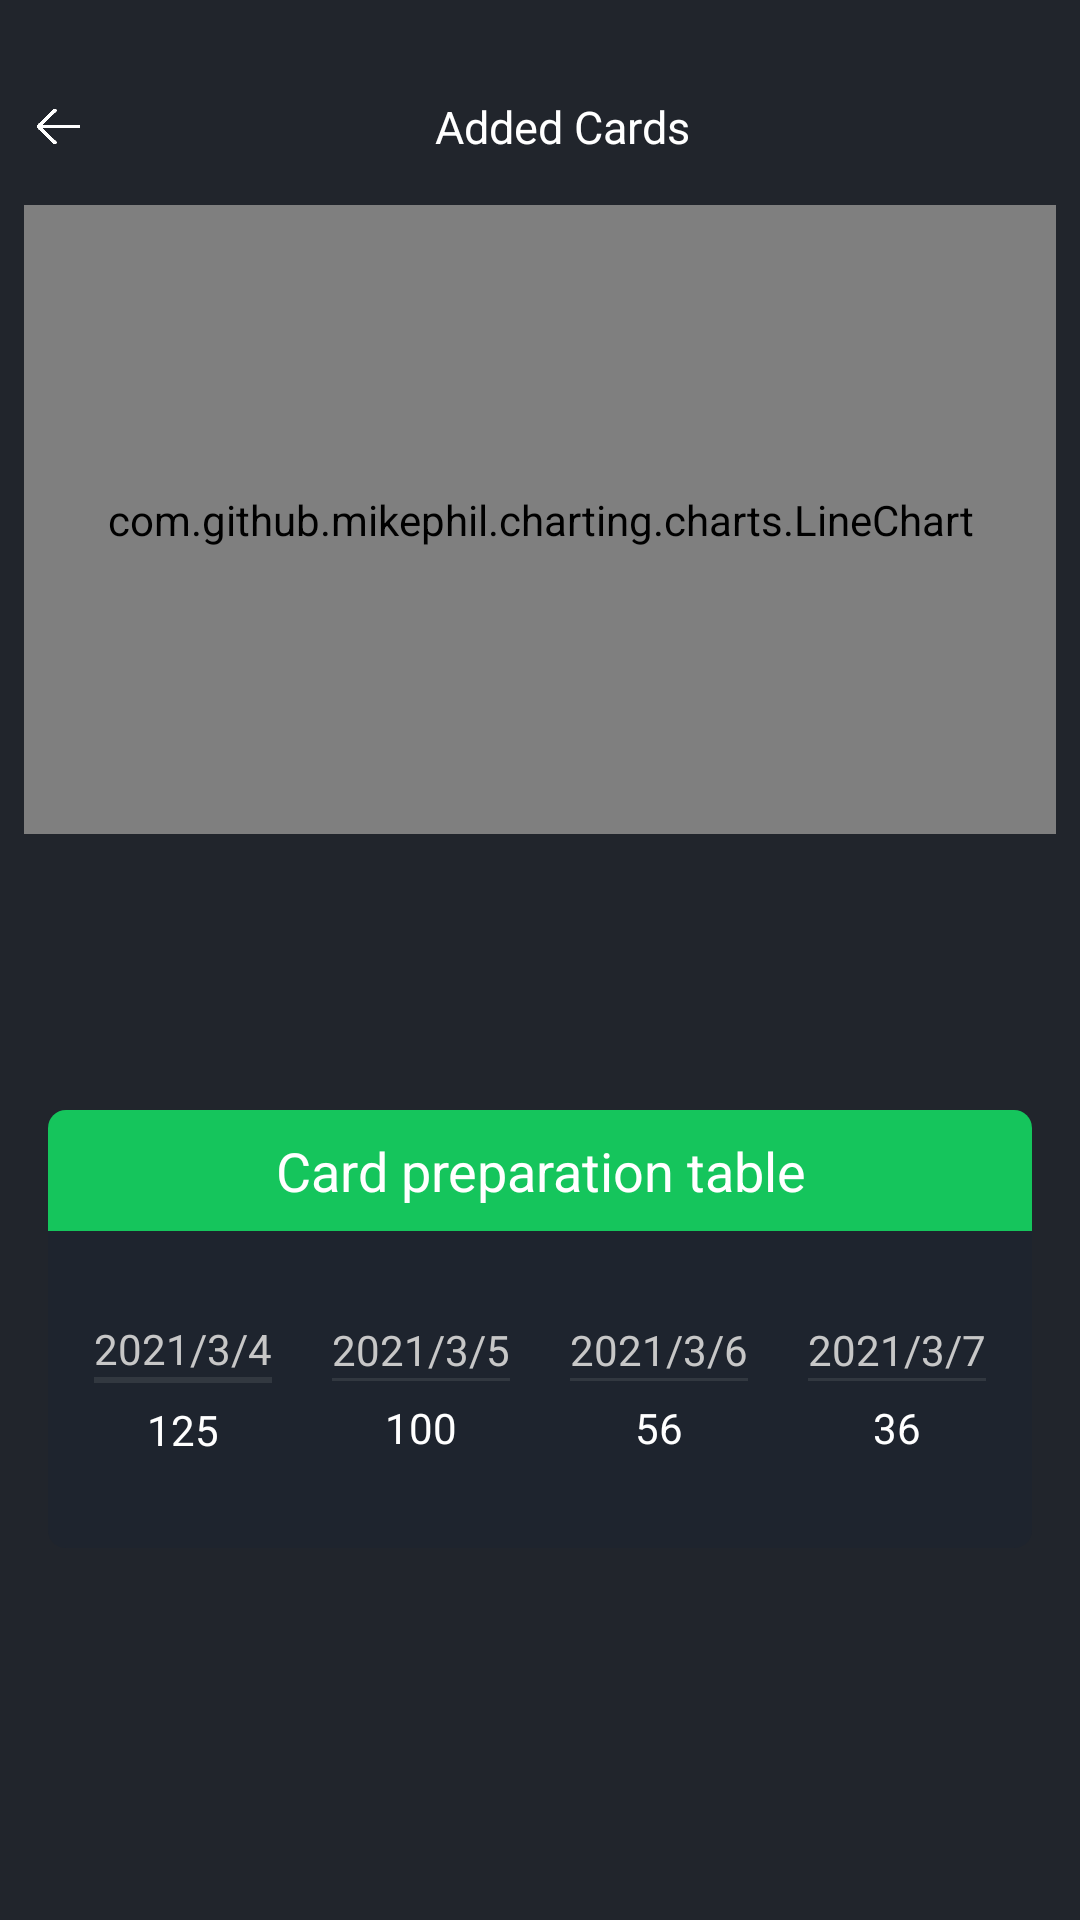

Produce the Android XML layout that renders to this screen, including the resource entries it uses.
<!-- AndroidManifest.xml: application theme Theme.SkinnerBox -->
<!-- res/layout/cards_information.xml -->
<?xml version="1.0" encoding="utf-8"?>
<androidx.constraintlayout.widget.ConstraintLayout xmlns:android="http://schemas.android.com/apk/res/android"
    xmlns:app="http://schemas.android.com/apk/res-auto"
    xmlns:tools="http://schemas.android.com/tools"
    android:layout_width="match_parent"
    android:layout_height="match_parent"
    android:background="@color/background_page"
    android:paddingHorizontal="@dimen/margin_vertical"
    android:paddingVertical="@dimen/large_margin_And_padding">

    <TextView
        android:id="@+id/textView9"
        android:layout_width="0dp"
        android:layout_height="wrap_content"
        android:layout_marginEnd="8dp"
        android:layout_marginBottom="16dp"
        android:gravity="center"
        android:text="@string/Added_Cards"
        android:textColor="@color/white"
        android:textSize="@dimen/Content_Text_Size"
        app:layout_constraintBottom_toTopOf="@+id/relativeLayout2"
        app:layout_constraintEnd_toEndOf="parent"
        app:layout_constraintStart_toEndOf="@+id/iv_CardsInformation_backBtn"
        app:layout_constraintTop_toTopOf="parent" />

    <RelativeLayout
        android:id="@+id/relativeLayout2"
        android:layout_width="0dp"
        android:layout_height="0dp"
        android:layout_marginBottom="330dp"
        app:layout_constraintBottom_toBottomOf="parent"
        app:layout_constraintEnd_toEndOf="parent"
        app:layout_constraintStart_toStartOf="parent"
        app:layout_constraintTop_toBottomOf="@+id/textView9">

        <com.github.mikephil.charting.charts.LineChart
            android:id="@+id/chart"
            android:layout_width="match_parent"
            android:layout_height="match_parent"
            android:paddingHorizontal="24dp" />

    </RelativeLayout>

    <RelativeLayout
        android:id="@+id/relativeLayout"
        android:layout_width="match_parent"
        android:layout_height="wrap_content"
        android:layout_marginHorizontal="@dimen/margin_vertical"
        android:background="@drawable/background_cards_review_detailse"
        app:layout_constraintBottom_toBottomOf="parent"
        app:layout_constraintEnd_toEndOf="parent"
        app:layout_constraintStart_toStartOf="parent"
        app:layout_constraintTop_toBottomOf="@+id/relativeLayout2">

        <TextView
            android:layout_width="match_parent"
            android:layout_height="wrap_content"
            android:background="@drawable/heder_shape_text"
            android:gravity="center_horizontal"
            android:paddingVertical="@dimen/margin_vertical"
            android:text="@string/Card_preparation_table"
            android:textColor="@color/white"
            android:textSize="@dimen/Group_Text_Size" />

        <LinearLayout
            android:id="@+id/linear_group_page_show_CardPreparationTable"
            android:layout_width="match_parent"
            android:layout_height="wrap_content"
            android:layout_marginTop="60dp"
            android:layout_marginBottom="20dp"
            android:gravity="center"
            android:orientation="horizontal">

            <LinearLayout
                android:id="@+id/li_group_page_Today1"
                android:layout_width="wrap_content"
                android:layout_height="wrap_content"
                android:clickable="true"
                android:elevation="2dp"
                android:orientation="vertical"
                android:padding="10dp">

                <TextView
                    android:layout_width="wrap_content"
                    android:layout_height="wrap_content"
                    android:gravity="center"
                    android:text="2021/3/4"
                    android:textColor="@color/color_content_text" />

                <View
                    android:layout_width="match_parent"
                    android:layout_height="2dp"
                    android:background="?android:attr/listDivider"
                    android:backgroundTint="@color/color_content_text" />

                <TextView
                    android:id="@+id/tv_group_page_numCardsToday1"
                    android:layout_width="wrap_content"
                    android:layout_height="wrap_content"
                    android:layout_gravity="center"
                    android:layout_marginTop="6dp"
                    android:gravity="center"
                    android:text="125"
                    android:textColor="@color/white" />
            </LinearLayout>

            <LinearLayout
                android:id="@+id/li_group_page_today2"
                android:layout_width="wrap_content"
                android:layout_height="wrap_content"
                android:clickable="true"
                android:elevation="2dp"
                android:orientation="vertical"
                android:padding="10dp">

                <TextView
                    android:layout_width="wrap_content"
                    android:layout_height="wrap_content"
                    android:gravity="center"
                    android:text="2021/3/5"
                    android:textColor="@color/color_content_text" />

                <View
                    android:layout_width="match_parent"
                    android:layout_height="1dp"
                    android:background="?android:attr/listDivider"
                    android:backgroundTint="@color/color_content_text" />

                <TextView
                    android:id="@+id/tv_group_page_numCardsDay2"
                    android:layout_width="wrap_content"
                    android:layout_height="wrap_content"
                    android:layout_gravity="center"
                    android:layout_marginTop="6dp"
                    android:gravity="center"
                    android:text="100"
                    android:textColor="@color/white" />
            </LinearLayout>

            <LinearLayout
                android:id="@+id/li_group_page_clickable_day3"
                android:layout_width="wrap_content"
                android:layout_height="wrap_content"
                android:clickable="true"
                android:elevation="2dp"
                android:orientation="vertical"
                android:padding="10dp">

                <TextView
                    android:layout_width="wrap_content"
                    android:layout_height="wrap_content"
                    android:gravity="center"
                    android:text="2021/3/6"
                    android:textColor="@color/color_content_text" />

                <View
                    android:layout_width="match_parent"
                    android:layout_height="1dp"
                    android:background="?android:attr/listDivider"
                    android:backgroundTint="@color/color_content_text" />

                <TextView
                    android:id="@+id/tv_group_page_numCardsDay3"
                    android:layout_width="wrap_content"
                    android:layout_height="wrap_content"
                    android:layout_gravity="center"
                    android:layout_marginTop="6dp"
                    android:gravity="center"
                    android:text="56"
                    android:textColor="@color/white" />
            </LinearLayout>

            <LinearLayout
                android:id="@+id/li_group_page_day4"
                android:layout_width="wrap_content"
                android:layout_height="wrap_content"
                android:clickable="true"
                android:elevation="2dp"
                android:orientation="vertical"
                android:padding="10dp">

                <TextView
                    android:layout_width="wrap_content"
                    android:layout_height="wrap_content"
                    android:gravity="center"
                    android:text="2021/3/7"
                    android:textColor="@color/color_content_text" />

                <View
                    android:layout_width="match_parent"
                    android:layout_height="1dp"
                    android:background="?android:attr/listDivider"
                    android:backgroundTint="@color/color_content_text" />

                <TextView
                    android:id="@+id/tv_group_page_numCardsDay4"
                    android:layout_width="wrap_content"
                    android:layout_height="wrap_content"
                    android:layout_gravity="center"
                    android:layout_marginTop="6dp"
                    android:gravity="center"
                    android:text="36"
                    android:textColor="@color/white" />
            </LinearLayout>


        </LinearLayout>


    </RelativeLayout>

    <ImageView
        android:id="@+id/iv_CardsInformation_backBtn"
        android:layout_width="23dp"
        android:layout_height="19dp"
        app:layout_constraintBottom_toBottomOf="@+id/textView9"
        app:layout_constraintStart_toStartOf="parent"
        app:layout_constraintTop_toTopOf="@+id/textView9"
        app:srcCompat="@drawable/ic_back" />


</androidx.constraintlayout.widget.ConstraintLayout>
<!-- resources referenced by this layout -->
<resources>
  <color name="background_page">#21252c</color>
  <color name="color_content_text">#C7C7C7</color>
  <color name="white">#FFFFFFFF</color>
  <dimen name="Content_Text_Size">15sp</dimen>
  <dimen name="Group_Text_Size">18sp</dimen>
  <dimen name="large_margin_And_padding">32dp</dimen>
  <dimen name="margin_vertical">8dp</dimen>
  <!-- drawable background_cards_review_detailse (drawable) -->
  <?xml version="1.0" encoding="utf-8"?>
  <shape xmlns:android="http://schemas.android.com/apk/res/android"
      android:shape="rectangle">
      <corners android:radius="@dimen/dialog_radius"/>
      <solid android:color="@color/background_items"/>
  
  </shape>
  <!-- drawable heder_shape_text (drawable) -->
  <?xml version="1.0" encoding="utf-8"?>
  <shape xmlns:android="http://schemas.android.com/apk/res/android"
      android:shape="rectangle">
      <corners android:topRightRadius="@dimen/dialog_radius" android:topLeftRadius="@dimen/dialog_radius"/>
      <solid android:color="@color/green"/>
  
  </shape>
  <!-- drawable ic_back: png bitmap (drawable-v24, 4724 bytes) -->
  <string name="Added_Cards">Added Cards</string>
  <string name="Card_preparation_table">Card preparation table</string>
  <style name="Theme.SkinnerBox" parent="Theme.MaterialComponents.Light.NoActionBar">
          
          <item name="colorPrimary">@color/background_items</item>
          <item name="colorPrimaryVariant">@color/background_items</item>
          <item name="colorOnPrimary">@color/background_items</item>
          
          <item name="colorSecondary">@color/blue_Text</item>
          <item name="colorSecondaryVariant">@color/teal_700</item>
          <item name="colorOnSecondary">@color/white</item>
  
          
          <item name="android:statusBarColor" tools:targetApi="l">?attr/colorPrimaryVariant</item>
          
  
          <item name="android:popupMenuStyle">@style/PopupMenu</item>
          <item name="android:textColor">@color/white</item>
          <item name="android:navigationBarColor">@color/background_items2</item>
          </style>
  <dimen name="dialog_radius">6dp</dimen>
  <color name="background_items">#1E242E</color>
  <color name="green">#15C55C</color>
  <color name="blue_Text">#1D70FF</color>
  <color name="teal_700">#FF018786</color>
  <style name="PopupMenu" parent="@android:style/Widget.PopupMenu">
          <item name="android:popupBackground">@drawable/popup_back</item>
      </style>
  <color name="background_items2">#151A22</color>
  <!-- drawable popup_back (drawable) -->
  <?xml version="1.0" encoding="utf-8"?>
  <layer-list xmlns:android="http://schemas.android.com/apk/res/android">
    <item
        android:top="@dimen/margin_vertical"
        android:right="16dp">
        <shape android:shape="rectangle">
            <corners android:radius="4dp"/>
            <padding android:top="4dp"
                android:bottom="4dp"
                android:right="2dp"
                android:left="2dp"/>
            <solid android:color="#181C23"/>
        </shape>
    </item>
  
  
  </layer-list>
</resources>
